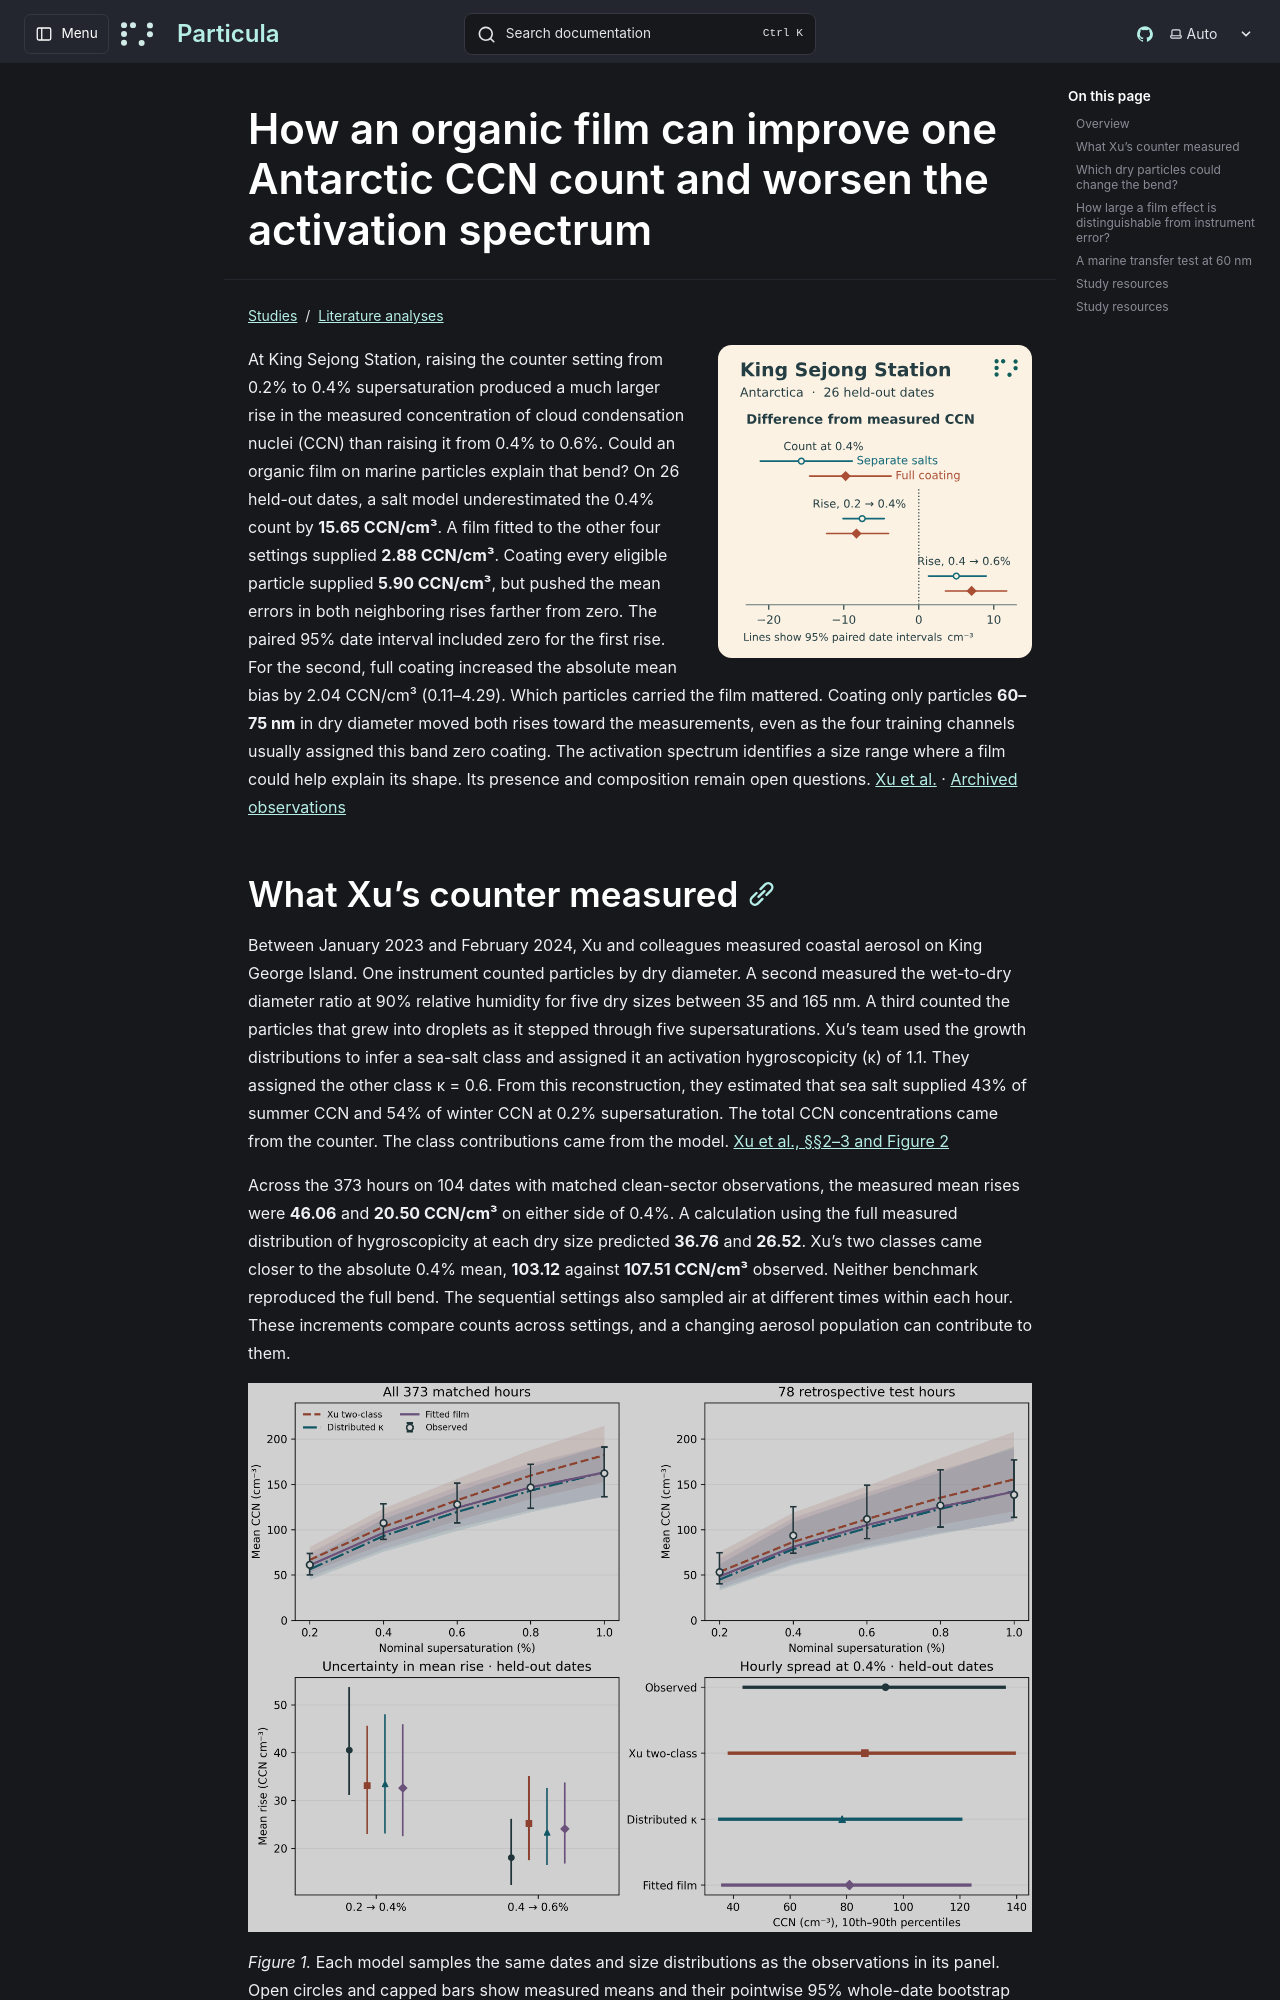

repository: uncscode/particula · page: studies/literature/antarctic-ccn/index.html · generator: mkdocs

# How an organic film can improve one Antarctic CCN count and worsen the activation spectrum

![King Sejong Station, 26 held-out dates. At 0.4% supersaturation full coating moves the simulated count toward the observation. The mean errors in the rises on either side move farther from zero. Intervals show uncertainty in the mean biases.](../../../images/antarctic-ccn/graphical-abstract.svg)

At King Sejong Station, raising the counter setting from 0.2% to 0.4% supersaturation produced a much larger rise in the measured concentration of cloud condensation nuclei (CCN) than raising it from 0.4% to 0.6%. Could an organic film on marine particles explain that bend? On 26 held-out dates, a salt model underestimated the 0.4% count by **15.65 CCN/cm³**. A film fitted to the other four settings supplied **2.88 CCN/cm³**. Coating every eligible particle supplied **5.90 CCN/cm³**, but pushed the mean errors in both neighboring rises farther from zero. The paired 95% date interval included zero for the first rise. For the second, full coating increased the absolute mean bias by 2.04 CCN/cm³ (0.11–4.29). Which particles carried the film mattered. Coating only particles **60–75 nm** in dry diameter moved both rises toward the measurements, even as the four training channels usually assigned this band zero coating. The activation spectrum identifies a size range where a film could help explain its shape. Its presence and composition remain open questions. [Xu et al.](https://doi.org/10.1029/2026GL125204) · [Archived observations](https://doi.org/10.5281/zenodo.22008294)

## What Xu’s counter measured

Between January 2023 and February 2024, Xu and colleagues measured coastal aerosol on King George Island. One instrument counted particles by dry diameter. A second measured the wet-to-dry diameter ratio at 90% relative humidity for five dry sizes between 35 and 165 nm. A third counted the particles that grew into droplets as it stepped through five supersaturations. Xu’s team used the growth distributions to infer a sea-salt class and assigned it an activation hygroscopicity (κ) of 1.1. They assigned the other class κ = 0.6. From this reconstruction, they estimated that sea salt supplied 43% of summer CCN and 54% of winter CCN at 0.2% supersaturation. The total CCN concentrations came from the counter. The class contributions came from the model. [Xu et al., §§2–3 and Figure 2](https://doi.org/10.1029/2026GL125204)

Across the 373 hours on 104 dates with matched clean-sector observations, the measured mean rises were **46.06** and **20.50 CCN/cm³** on either side of 0.4%. A calculation using the full measured distribution of hygroscopicity at each dry size predicted **36.76** and **26.52**. Xu’s two classes came closer to the absolute 0.4% mean, **103.12** against **107.51 CCN/cm³** observed. Neither benchmark reproduced the full bend. The sequential settings also sampled air at different times within each hour. These increments compare counts across settings, and a changing aerosol population can contribute to them.

![Five-setting CCN spectra on all matched hours and on the retrospective test dates, with measured means shown as open circles and capped bars, simulated means as lines with shaded intervals, and hourly spread shown separately.](../../../../website/results/antarctic-ccn-uncertainty/figure-2-1.png)

*Figure 1.* Each model samples the same dates and size distributions as the observations in its panel. Open circles and capped bars show measured means and their pointwise 95% whole-date bootstrap intervals. Colored lines and shaded bands show the corresponding model means and intervals at the five counter settings. The separate 10th–90th percentile range describes variability across individual hours on the 26 test dates, holding the nominal fit fixed. For the fitted film at 0.4%, the mean was 81.0 CCN/cm³ (95% date interval 62.8–113.0). The middle 80% of individual simulated hours ranged from 36.2 to 123.5 CCN/cm³.
